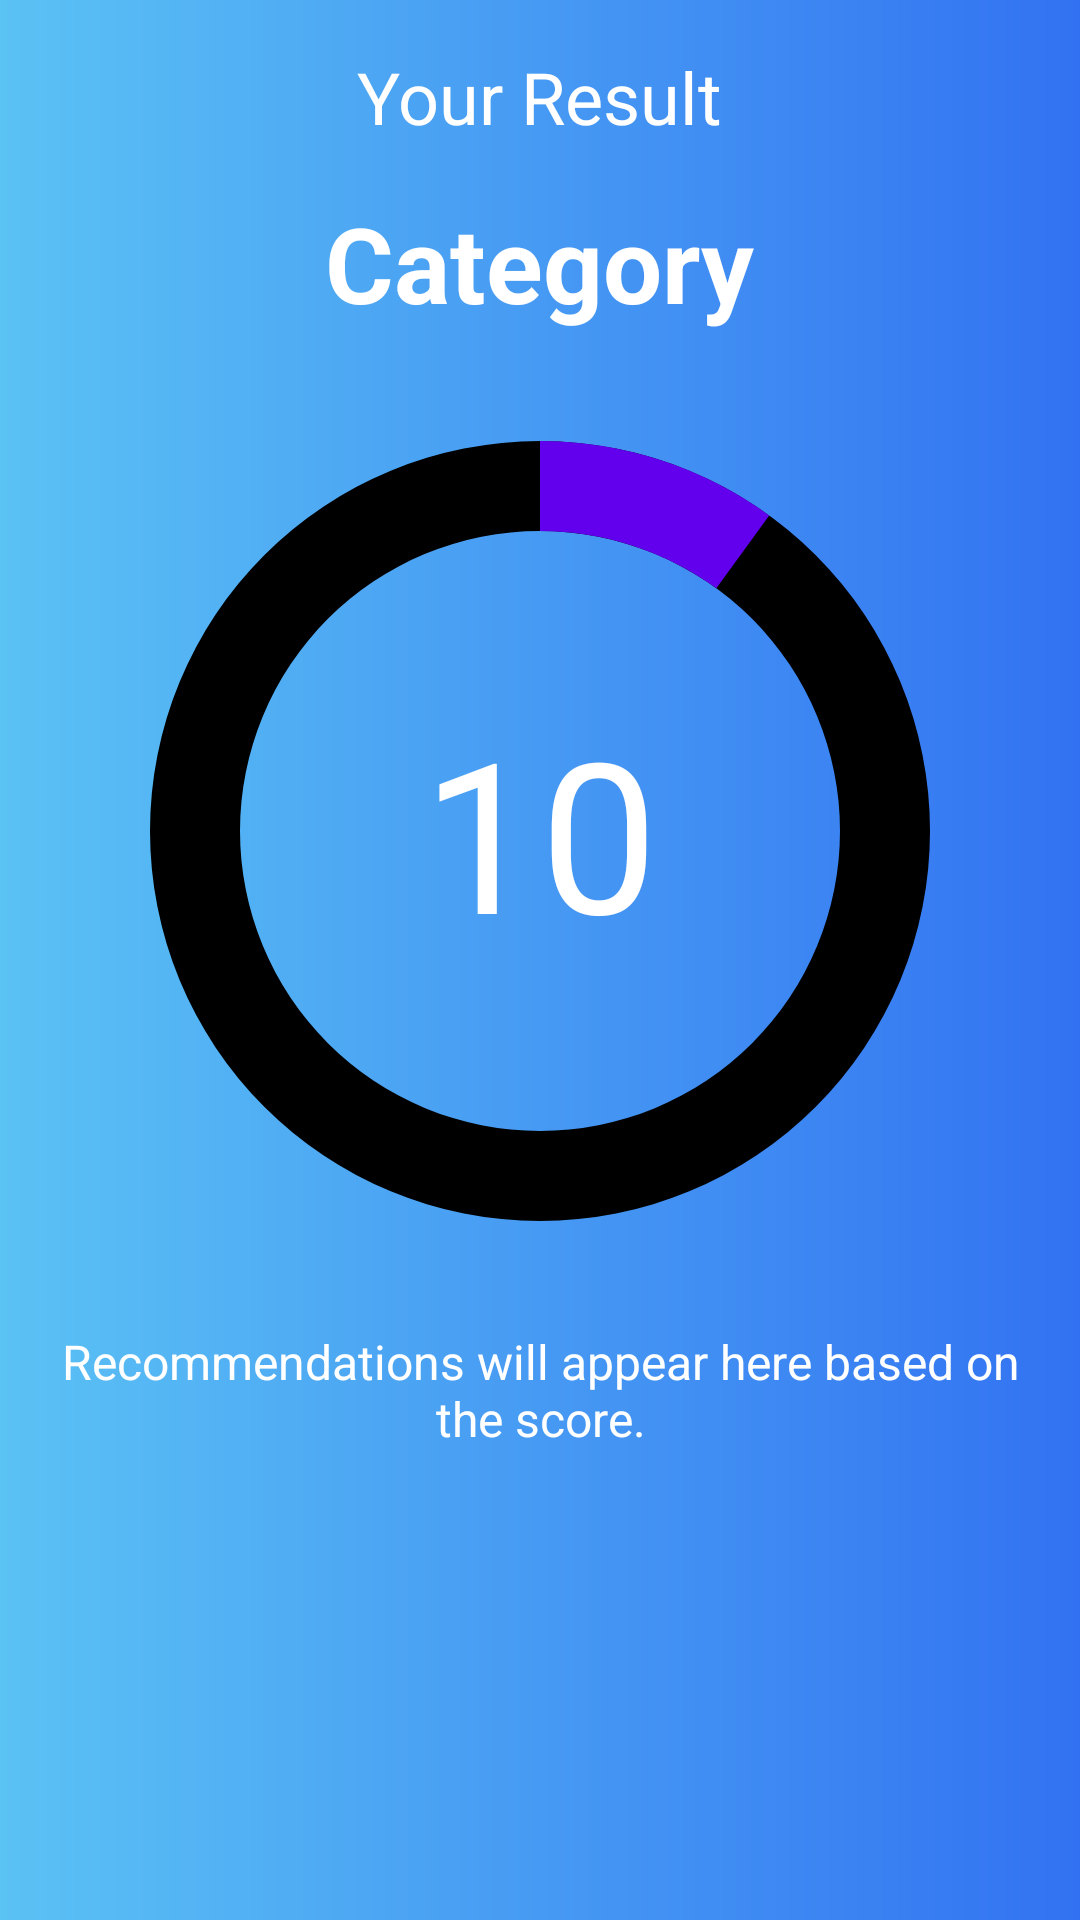

Reconstruct the res/layout file that produces this screen, plus the resources it refers to.
<!-- AndroidManifest.xml: application theme Theme.AutismSupportSystem -->
<!-- res/layout/activity_result.xml -->
<?xml version="1.0" encoding="utf-8"?>
<LinearLayout xmlns:android="http://schemas.android.com/apk/res/android"
    xmlns:card_view="http://schemas.android.com/apk/res-auto"
    xmlns:app="http://schemas.android.com/apk/res-auto"
    android:background="@drawable/gradient_background"
    android:layout_width="match_parent"
    android:layout_height="match_parent"
    android:orientation="vertical"
    android:gravity="center_horizontal"
    android:padding="16dp">

    
    <TextView
        android:id="@+id/resultTitle"
        android:layout_width="wrap_content"
        android:layout_height="wrap_content"
        android:gravity="center"
        android:text="Your Result"
        android:textSize="24sp"
        android:textColor="@color/white"
        android:layout_marginBottom="16dp"
        android:layout_gravity="center"/>

    

    

    <TextView
        android:id="@+id/categoryText"
        android:layout_width="wrap_content"
        android:layout_height="wrap_content"
        android:layout_marginBottom="16dp"
        android:gravity="center"
        android:text="Category"
        android:textStyle="bold"
        android:textColor="@color/white"
        android:textSize="35sp" />

    <androidx.constraintlayout.widget.ConstraintLayout
        android:layout_width="wrap_content"
        android:layout_height="wrap_content"
        >

        <ProgressBar
            android:id="@+id/scoreProgressBar"
            android:layout_width="300dp"
            android:layout_height="300dp"
            android:progressDrawable="@drawable/custom_progress_bar"
            android:indeterminateOnly="false"
            android:max="100"
            android:progress="10"
            app:layout_constraintTop_toTopOf="parent"
            app:layout_constraintBottom_toBottomOf="parent"
            app:layout_constraintStart_toStartOf="parent"
            app:layout_constraintEnd_toEndOf="parent" />

        <TextView
            android:id="@+id/resultText"
            android:layout_width="wrap_content"
            android:layout_height="wrap_content"
            android:text="10"
            android:textColor="@color/white"
            android:textSize="70sp"
            app:layout_constraintBottom_toBottomOf="parent"
            app:layout_constraintEnd_toEndOf="parent"
            app:layout_constraintStart_toStartOf="parent"
            app:layout_constraintTop_toTopOf="parent" />

    </androidx.constraintlayout.widget.ConstraintLayout>


    
    <TextView
        android:id="@+id/recommendationText"
        android:layout_width="match_parent"
        android:layout_height="wrap_content"
        android:text="Recommendations will appear here based on the score."
        android:textColor="@color/white"
        android:textSize="16sp"
        android:gravity="center"
        android:layout_marginTop="16dp"/>

</LinearLayout>
<!-- resources referenced by this layout -->
<resources>
  <color name="white">#FFFFFFFF</color>
  <!-- drawable custom_progress_bar (drawable) -->
  <?xml version="1.0" encoding="utf-8"?>
  <layer-list xmlns:android="http://schemas.android.com/apk/res/android">
      <item>
          <shape
              android:shape="ring"
              android:thicknessRatio="10"
              android:useLevel="false">
              <solid android:color="@color/black" />
          </shape>
      </item>
      <item>
          <rotate
              android:fromDegrees="270"
              android:toDegrees="270">
              <shape
                  android:shape="ring"
                  android:thicknessRatio="10"
                  android:useLevel="true">
                  <solid android:color="@color/design_default_color_primary" />
              </shape>
          </rotate>
      </item>
  </layer-list>
  <!-- drawable gradient_background (drawable) -->
  <?xml version="1.0" encoding="utf-8"?>
  <shape xmlns:android="http://schemas.android.com/apk/res/android">
      <gradient
          android:type="linear"
          android:angle="0"
          android:startColor="#5bc2f4"
          android:endColor="#3272f2" />
  </shape>
  <style name="Theme.AutismSupportSystem" parent="Base.Theme.AutismSupportSystem" />
  <color name="black">#FF000000</color>
  <style name="Base.Theme.AutismSupportSystem" parent="Theme.MaterialComponents.DayNight.NoActionBar">
          
          
      </style>
</resources>
